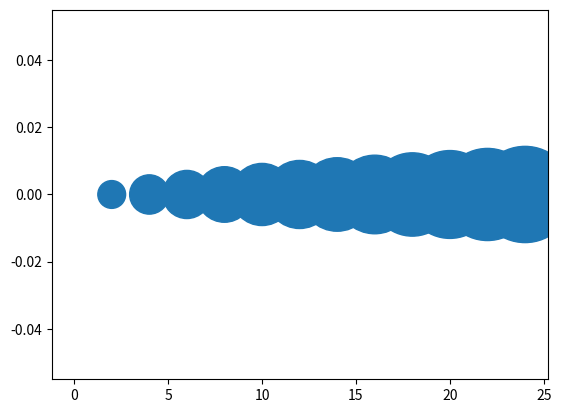

Write the Python code that produced this figure.
import matplotlib.pyplot as plt
# doubling the width of markers
x = [0,2,4,6,8,10,12,14,16,18,20,22,24]
y = [0]*len(x)
s = [400*n for n in range(len(x))]
plt.scatter(x,y,s=s)
plt.show()